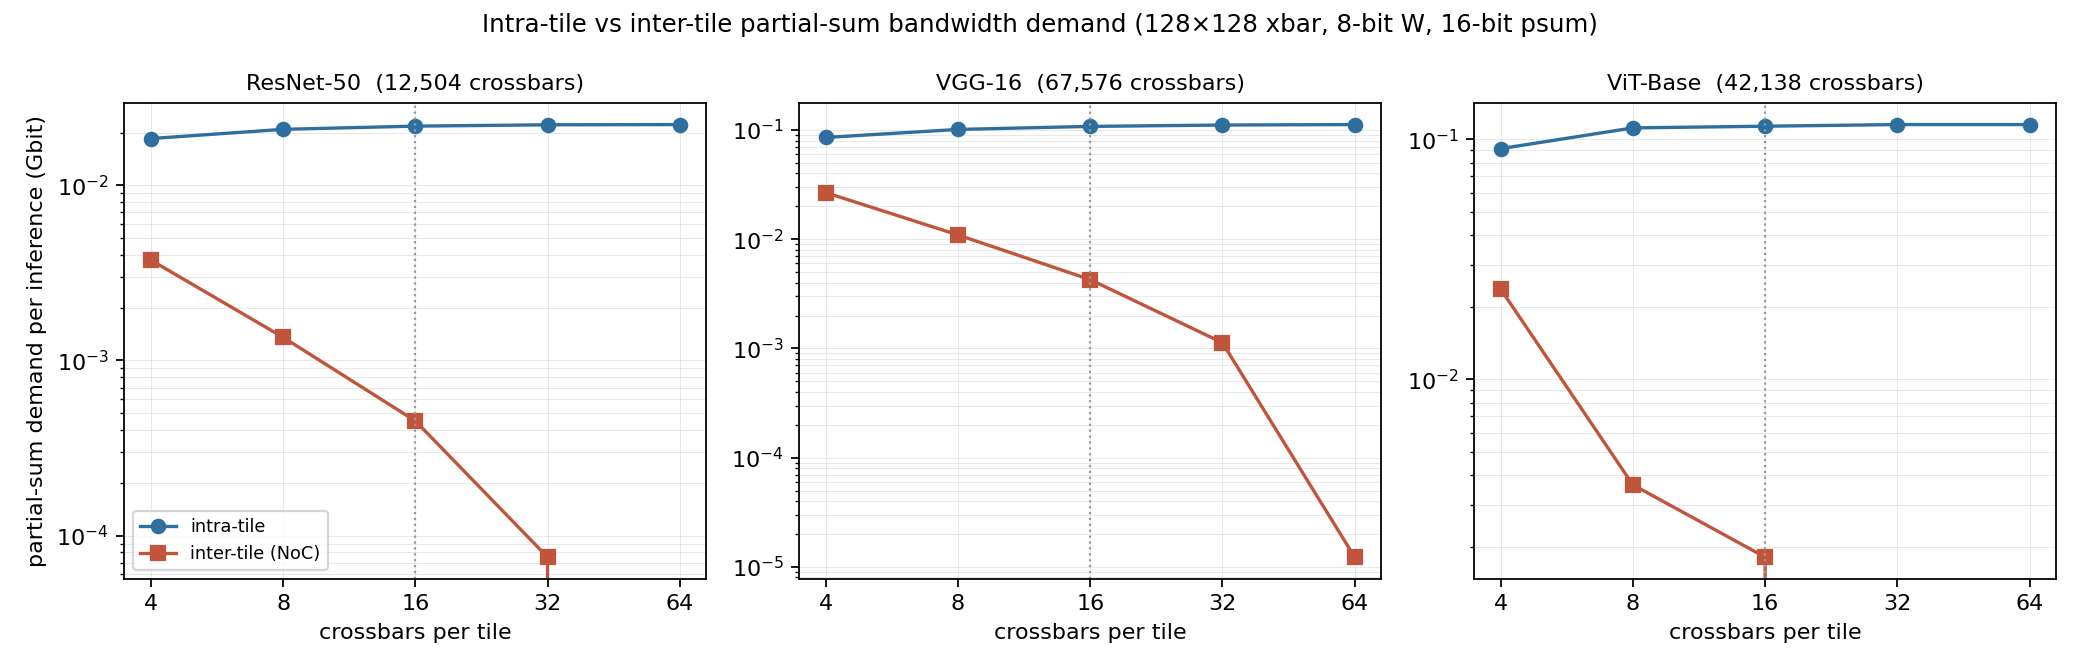

The table this chart was drawn from, first rows:
workload, crossbars_total, crossbars_per_tile, tiles, intra_tile_Gbit, inter_tile_Gbit, inter_share
ResNet-50, 12504, 4, 3126, 0.0185, 0.0037, 0.1682
ResNet-50, 12504, 8, 1563, 0.0209, 0.0014, 0.061
ResNet-50, 12504, 16, 782, 0.0218, 0.0005, 0.0203
ResNet-50, 12504, 32, 391, 0.0222, 0.0001, 0.0034
ResNet-50, 12504, 64, 196, 0.0222, 0.0, 0.0
VGG-16, 67576, 4, 16894, 0.0855, 0.0267, 0.2381
VGG-16, 67576, 8, 8447, 0.1013, 0.011, 0.0976
VGG-16, 67576, 16, 4224, 0.108, 0.0043, 0.038
VGG-16, 67576, 32, 2112, 0.1111, 0.0011, 0.0101
VGG-16, 67576, 64, 1056, 0.1122, 0.0, 0.0001
ViT-Base, 42138, 4, 10535, 0.0914, 0.0238, 0.2063
ViT-Base, 42138, 8, 5268, 0.1115, 0.0036, 0.0315
ViT-Base, 42138, 16, 2634, 0.1133, 0.0018, 0.0158
ViT-Base, 42138, 32, 1317, 0.1151, 0.0, 0.0
ViT-Base, 42138, 64, 659, 0.1151, 0.0, 0.0
